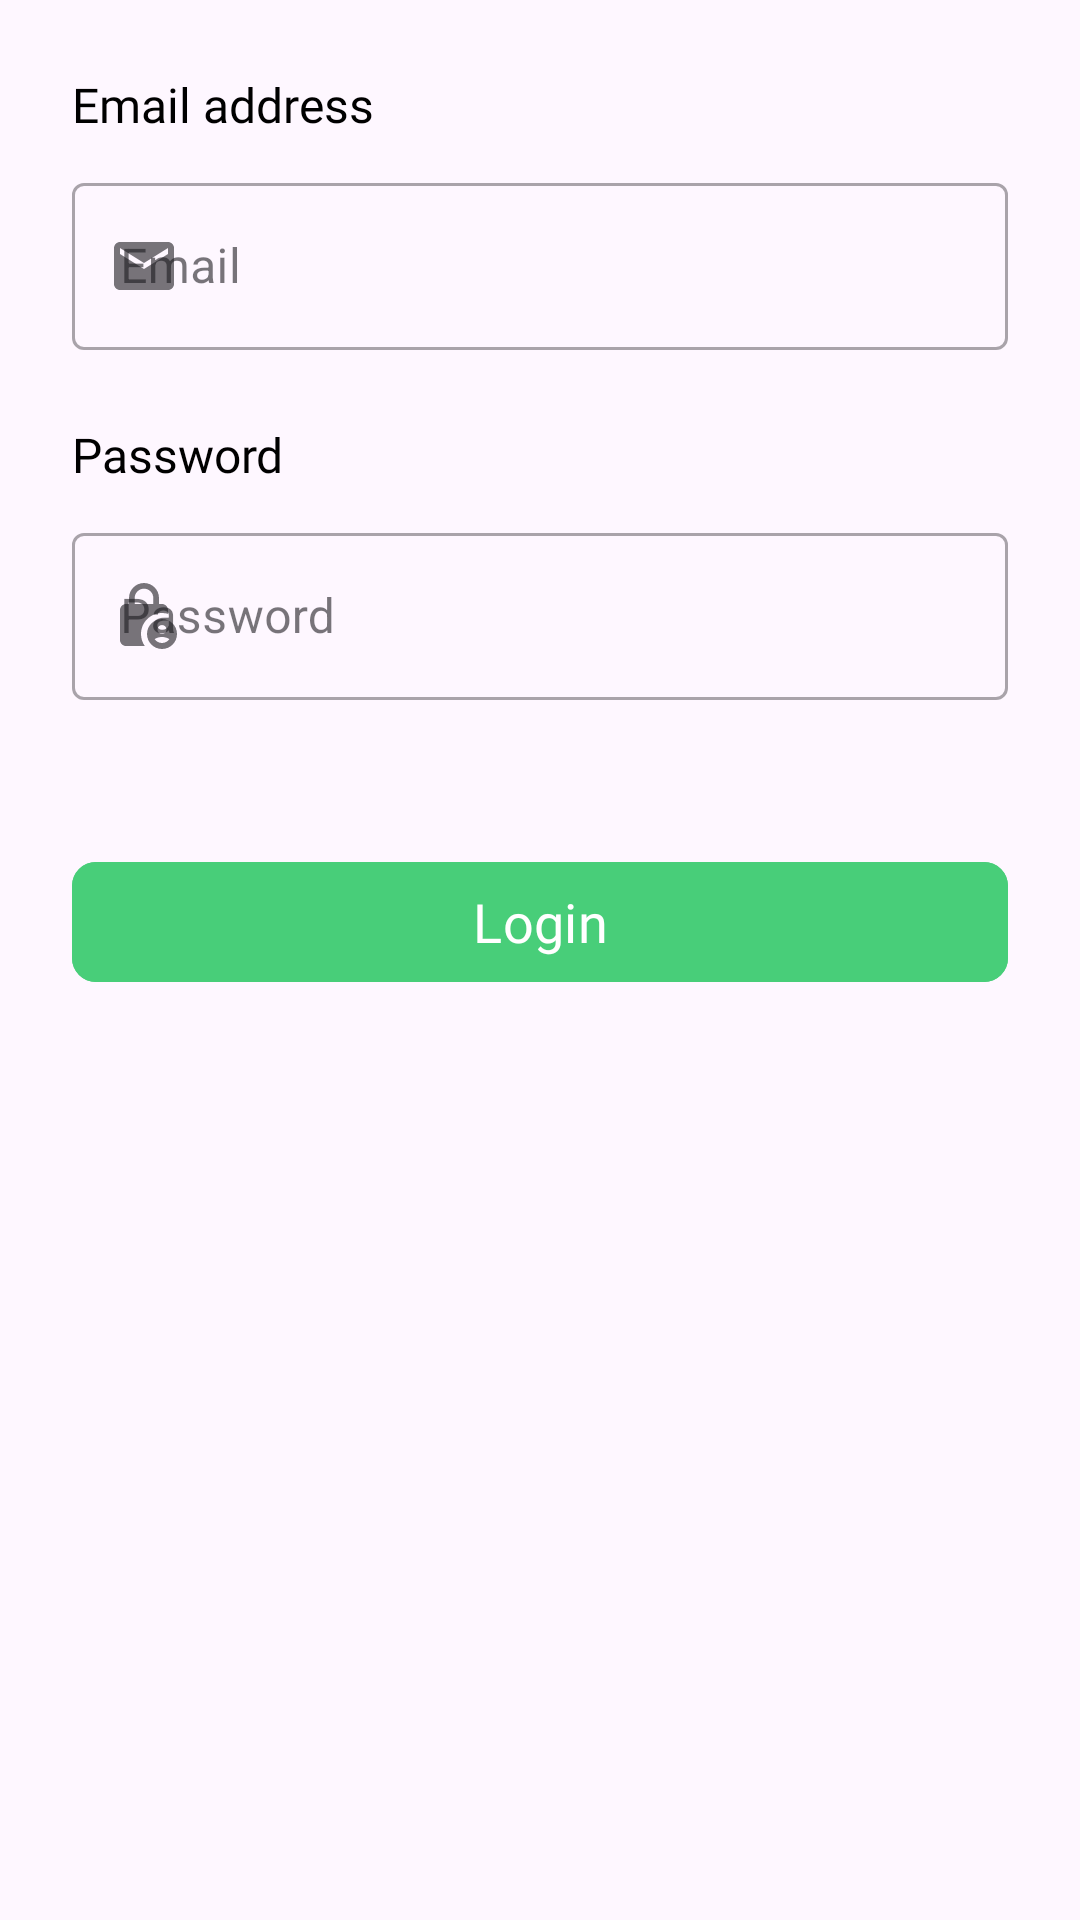

Layout XML and referenced resources for this Android screen:
<!-- AndroidManifest.xml: application theme Theme.TrashCareAdmin -->
<!-- res/layout/custom_login_edit_text.xml -->
<?xml version="1.0" encoding="utf-8"?>
<LinearLayout xmlns:android="http://schemas.android.com/apk/res/android"
    xmlns:tools="http://schemas.android.com/tools"
    android:layout_width="match_parent"
    android:layout_height="match_parent"
    android:orientation="vertical"
    xmlns:app="http://schemas.android.com/apk/res-auto">

    <TextView
        android:layout_width="wrap_content"
        android:layout_height="wrap_content"
        android:text="Email address"
        android:layout_marginStart="24dp"
        android:layout_marginTop="24dp"
        android:layout_marginBottom="10dp"
        android:textColor="@color/black"
        android:fontFamily="@font/poppins_medium"
        android:textSize="16sp"/>

    <com.google.android.material.textfield.TextInputLayout
        android:id="@+id/textInputLayoutEmail"
        android:layout_width="match_parent"
        android:layout_height="wrap_content"
        android:hint="Email"
        app:startIconDrawable="@drawable/baseline_email_24"
        style="@style/Widget.MaterialComponents.TextInputLayout.OutlinedBox"
        android:layout_marginStart="24dp"
        android:layout_marginEnd="24dp"
        tools:hintEnabled="false">

        <com.google.android.material.textfield.TextInputEditText
            android:id="@+id/etEmail"
            android:layout_width="match_parent"
            android:layout_height="wrap_content"
            android:textColor="@color/black"
            android:inputType="textEmailAddress" />

    </com.google.android.material.textfield.TextInputLayout>

    <TextView
        android:layout_width="wrap_content"
        android:layout_height="wrap_content"
        android:text="Password"
        android:layout_marginStart="24dp"
        android:layout_marginTop="24dp"
        android:layout_marginBottom="10dp"
        android:textColor="@color/black"
        android:fontFamily="@font/poppins_medium"
        android:textSize="16sp"/>

    <com.google.android.material.textfield.TextInputLayout
        android:id="@+id/textInputLayoutPassword"
        android:layout_width="match_parent"
        android:layout_height="wrap_content"
        android:hint="Password"
        app:startIconDrawable="@drawable/baseline_lock_person_24"
        style="@style/Widget.MaterialComponents.TextInputLayout.OutlinedBox"
        android:layout_marginStart="24dp"
        android:layout_marginEnd="24dp"
        tools:hintEnabled="false"
        app:endIconTint="@color/black">

        <com.google.android.material.textfield.TextInputEditText
            android:id="@+id/etPassword"
            android:layout_width="match_parent"
            android:layout_height="wrap_content"
            android:textColor="@color/black"
            android:inputType="textPassword" />

    </com.google.android.material.textfield.TextInputLayout>

    <com.google.android.material.button.MaterialButton
        android:id="@+id/btnLogin"
        android:layout_width="match_parent"
        android:layout_height="wrap_content"
        android:layout_marginStart="24dp"
        android:layout_marginTop="50dp"
        android:layout_marginEnd="24dp"
        android:text="Login"
        app:cornerRadius="8dp"
        android:fontFamily="@font/poppins_regular"
        android:textSize="18sp"
        android:backgroundTint="?attr/colorPrimary"
        android:textColor="@color/white"
        android:enabled="false"
        android:textAllCaps="false" />

</LinearLayout>
<!-- resources referenced by this layout -->
<resources>
  <color name="black">#FF000000</color>
  <color name="white">#FFFFFFFF</color>
  <!-- drawable baseline_email_24 (drawable) -->
  <vector android:height="24dp" android:tint="#9AA09C"
      android:viewportHeight="24" android:viewportWidth="24"
      android:width="24dp" xmlns:android="http://schemas.android.com/apk/res/android">
      <path android:fillColor="@android:color/white" android:pathData="M20,4L4,4c-1.1,0 -1.99,0.9 -1.99,2L2,18c0,1.1 0.9,2 2,2h16c1.1,0 2,-0.9 2,-2L22,6c0,-1.1 -0.9,-2 -2,-2zM20,8l-8,5 -8,-5L4,6l8,5 8,-5v2z"/>
  </vector>
  <!-- drawable baseline_lock_person_24 (drawable) -->
  <vector android:height="24dp" android:tint="#9AA09C"
      android:viewportHeight="24" android:viewportWidth="24"
      android:width="24dp" xmlns:android="http://schemas.android.com/apk/res/android">
      <path android:fillColor="@android:color/white" android:pathData="M18,11c0.7,0 1.37,0.1 2,0.29V10c0,-1.1 -0.9,-2 -2,-2h-1V6c0,-2.76 -2.24,-5 -5,-5S7,3.24 7,6v2H6c-1.1,0 -2,0.9 -2,2v10c0,1.1 0.9,2 2,2h6.26C11.47,20.87 11,19.49 11,18C11,14.13 14.13,11 18,11zM8.9,6c0,-1.71 1.39,-3.1 3.1,-3.1s3.1,1.39 3.1,3.1v2H8.9V6z"/>
      <path android:fillColor="@android:color/white" android:pathData="M18,13c-2.76,0 -5,2.24 -5,5s2.24,5 5,5s5,-2.24 5,-5S20.76,13 18,13zM18,15c0.83,0 1.5,0.67 1.5,1.5S18.83,18 18,18s-1.5,-0.67 -1.5,-1.5S17.17,15 18,15zM18,21c-1.03,0 -1.94,-0.52 -2.48,-1.32C16.25,19.26 17.09,19 18,19s1.75,0.26 2.48,0.68C19.94,20.48 19.03,21 18,21z"/>
  </vector>
  <style name="Theme.TrashCareAdmin" parent="Base.Theme.TrashCareAdmin" />
  <style name="Base.Theme.TrashCareAdmin" parent="Theme.Material3.DayNight.NoActionBar">
          
          
          <item name="colorPrimary">@color/green_500</item>
  
          
          <item name="android:statusBarColor">@color/green_200</item>
      </style>
  <color name="green_500">#48CE79</color>
  <color name="green_200">#AFE9C4</color>
</resources>
